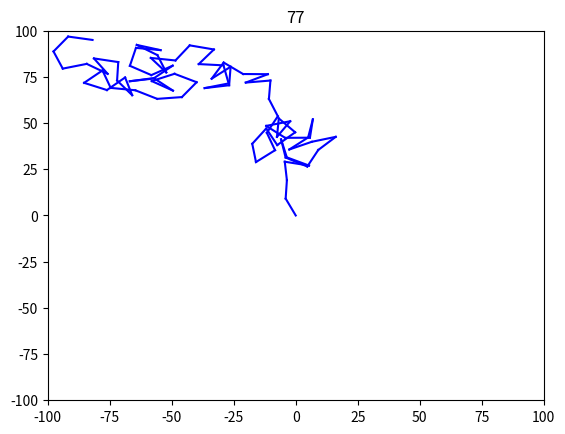

Reproduce this figure in Python.
import random
import numpy as np
import matplotlib.pyplot as plt

# random.seed(0)                                            # For always the same walk uncomment this

def random_direction_2d():
    """ Generates a random direction in the 2D plane """
    phi = random.uniform(0, 2 * np.pi)
    return np.array([np.cos(phi), np.sin(phi)])
    

def random_walk_2d(num_steps=1000, step_size=1, box_size=100, initial_condition=[0,0]):
    """ Generates and plots a random walk in a 2D plane.
        If the trajectory leaves the given box, the calculation is interrupted.
    """    
    position = np.array(initial_condition)
    path = [position]

    box = np.array([box_size, box_size])

    for _ in range(0, num_steps):                           # _ means unused variable
        position = position + step_size * random_direction_2d() # for some unknown reason the command
                                                            # position += random_direction_2d()
                                                            # doesn't work here

        if (position < -box).any() or (position > box).any(): # A check whether we leave the given box
            break

        path.append(position)

    path = np.array(path)

    plt.ioff()
    plt.plot(path[:,0], path[:,1], label=f"N={len(path)}")
    plt.xlim(-box_size, box_size)
    plt.ylim(-box_size, box_size)
    plt.legend()
    plt.show()

    return path


def random_walk_2d_interactive(num_steps=1000, step_size=1, box_size=100, initial_condition=[0,0], cyclic=False):
    """ Generates and interactivelly plots a random walk in a 2D plane.
    """    
    position = np.array(initial_condition)
    path = [position]

    box = np.array([box_size, box_size]) 

    # Switch on the interactive mode (in order to plot more random walks into one graph)
    # - In Spyder you have to write the command "%matplotlib auto" into the REPL first
    plt.ion()
    plt.xlim(-box_size, box_size)
    plt.ylim(-box_size, box_size)
    
    for i in range(0, num_steps):
        new_position = position + step_size * random_direction_2d()            

        if (new_position < -box).any() or (new_position > box).any(): # A check whether we are within the given box
            if not cyclic:                              # Not cyclic boundary conditions - leave the for cycle
                break

            shift_new_position = (new_position + box) % (2 * box) - box

            ### This part of the code is just for aesthetic reasons
            shift_position = position + (shift_new_position - new_position)
            plt.plot([position[0], new_position[0]], [position[1], new_position[1]], 'blue')
            plt.plot([shift_position[0], shift_new_position[0]], [shift_position[1], shift_new_position[1]], 'blue')
            ###

            new_position = shift_new_position

        else:                                           # Plot only if we don't apply the cyclic boundary conditions
            plt.plot([position[0], new_position[0]], [position[1], new_position[1]], 'blue')
            plt.title(i)
            plt.show()
            plt.pause(0.1)

        path.append(new_position)
        position = new_position

    path = np.array(path)
    return path

random_walk_2d_interactive(step_size=10)